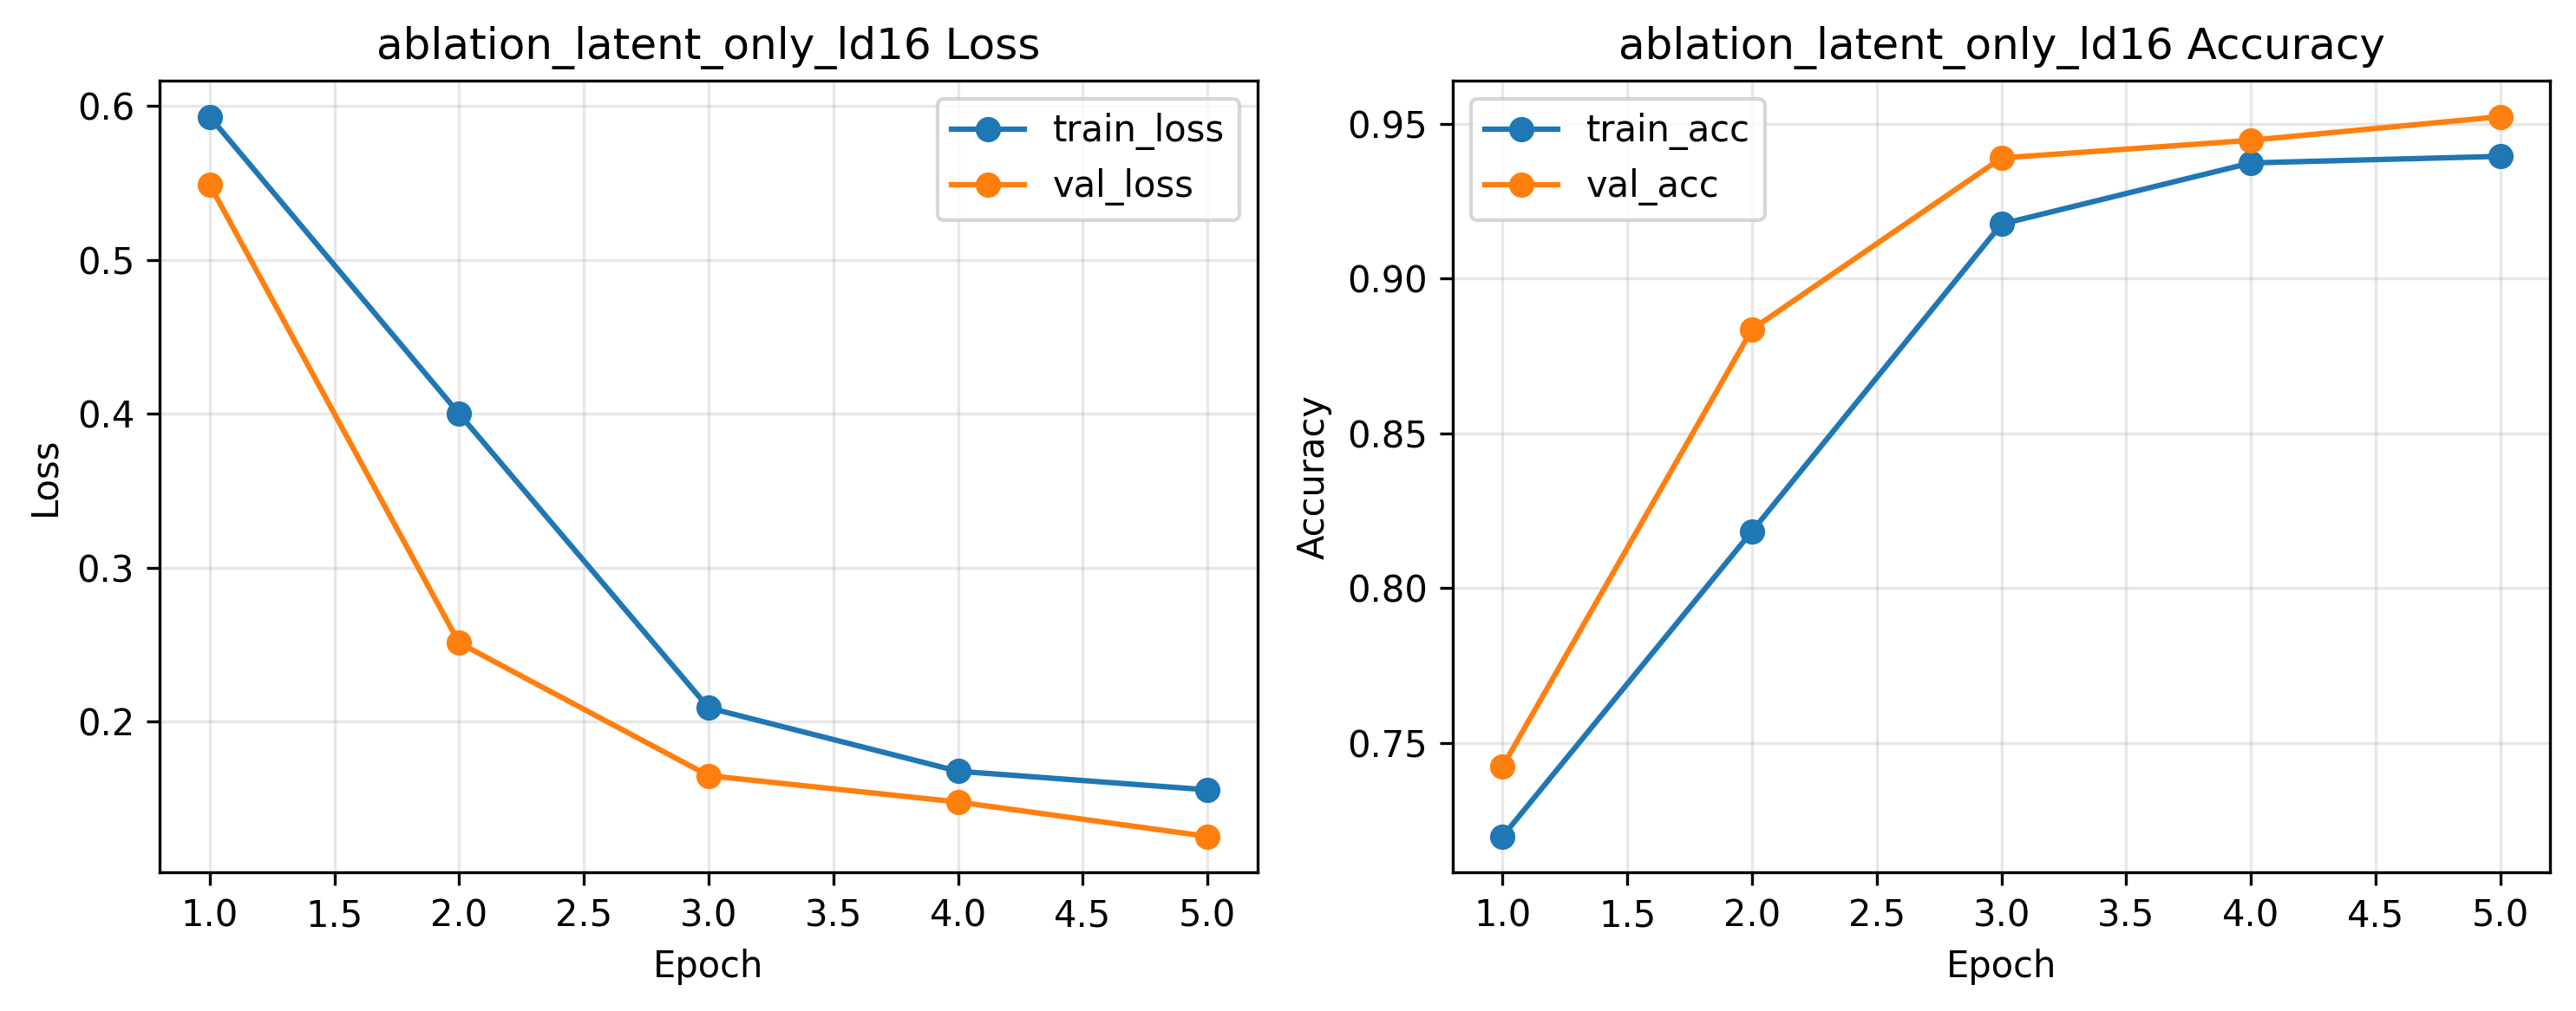

The data file committed next to this chart (first rows):
epoch, train_loss, train_acc, val_loss, val_acc, val_auc, val_ece, epoch_time_sec
1, 0.5932, 0.7198, 0.5491, 0.7424, 0.757, 0.1272, 1.98
2, 0.4001, 0.8184, 0.2512, 0.8836, 0.9653, 0.03394, 2.594
3, 0.209, 0.9176, 0.1649, 0.9389, 0.9831, 0.0375, 2
4, 0.1678, 0.9373, 0.1478, 0.9447, 0.985, 0.02718, 2.004
5, 0.1557, 0.9395, 0.1254, 0.9523, 0.9876, 0.01945, 2.034
